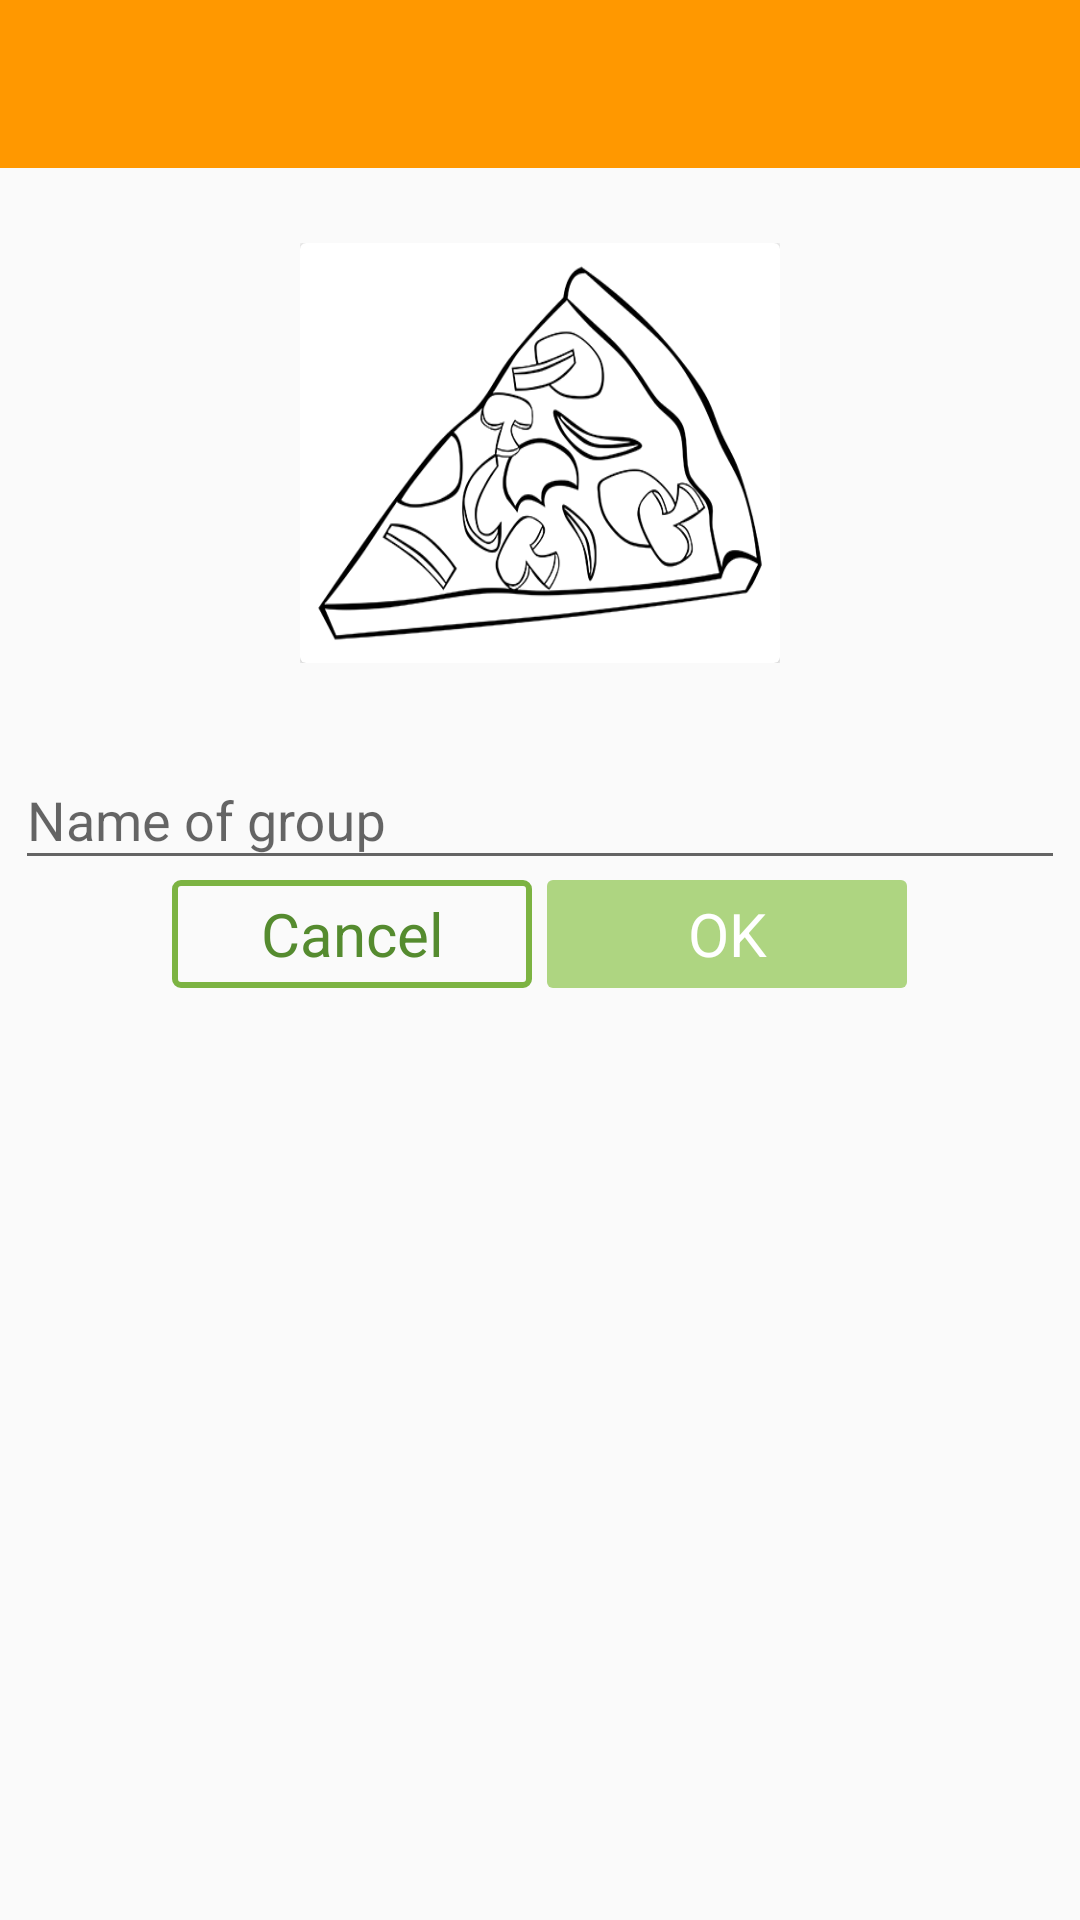

Produce the Android XML layout that renders to this screen, including the resource entries it uses.
<!-- AndroidManifest.xml: application theme AppTheme -->
<!-- res/layout/activity_menu_orders_edit.xml -->
<?xml version="1.0" encoding="utf-8"?>
<LinearLayout xmlns:android="http://schemas.android.com/apk/res/android"
    xmlns:tools="http://schemas.android.com/tools"
    android:id="@+id/activity_menu_orders_edit"
    android:layout_width="match_parent"
    android:layout_height="match_parent"
    android:orientation="vertical"
    tools:context="com.example.gek.pizza.activities.MenuGroupEditActivity">

    <include layout="@layout/toolbar" />

    <ScrollView
        android:layout_width="match_parent"
        android:layout_height="wrap_content"
        android:padding="@dimen/activity_padding">

        <LinearLayout
            android:layout_width="match_parent"
            android:layout_height="match_parent"
            android:gravity="center"
            android:orientation="vertical">

            <ProgressBar
                android:id="@+id/progressBar"
                android:layout_width="wrap_content"
                android:layout_height="wrap_content"
                android:layout_centerHorizontal="true"
                android:layout_centerInParent="true"
                android:visibility="gone" />

            <FrameLayout
                android:layout_width="wrap_content"
                android:layout_height="wrap_content"
                android:padding="20dp">

                <include layout="@layout/item_menu_orders" />
            </FrameLayout>


            <android.support.design.widget.TextInputLayout
                android:layout_width="match_parent"
                android:layout_height="wrap_content">

                <EditText
                    android:id="@+id/etName"
                    android:layout_width="match_parent"
                    android:layout_height="wrap_content"
                    android:hint="@string/hint_name_group"
                    android:inputType="textCapSentences" />
            </android.support.design.widget.TextInputLayout>

            <LinearLayout
                android:layout_width="match_parent"
                android:layout_height="wrap_content"
                android:gravity="center"
                android:orientation="horizontal">


                <Button
                    android:id="@+id/btnCancel"
                    style="@style/RaisedButtonNegative"
                    android:layout_marginRight="5dp"
                    android:text="@string/cancel" />

                <Button
                    android:id="@+id/btnOk"
                    style="@style/RaisedButtonPositive"
                    android:enabled="false"
                    android:text="@string/ok" />
            </LinearLayout>


        </LinearLayout>
    </ScrollView>
</LinearLayout>
<!-- res/layout/toolbar.xml (included above) -->
<android.support.v7.widget.Toolbar
    android:id="@+id/toolBar"
    android:layout_width="match_parent"
    android:layout_height="?attr/actionBarSize"
    android:background="@color/colorPrimary"
    xmlns:android="http://schemas.android.com/apk/res/android"
    android:theme="@style/ThemeOverlay.AppCompat.Dark.ActionBar">

    <ImageButton
        android:id="@+id/ibTrash"
        android:layout_width="24dp"
        android:layout_height="match_parent"
        android:layout_gravity="right"
        android:layout_marginRight="24dp"
        android:background="@null"
        android:scaleType="centerInside"
        android:src="@drawable/trash"
        android:visibility="gone"/>

</android.support.v7.widget.Toolbar>
<!-- res/layout/item_menu_orders.xml (included above) -->
<android.support.v7.widget.CardView xmlns:android="http://schemas.android.com/apk/res/android"
    xmlns:tools="http://schemas.android.com/tools"
    android:id="@+id/card_view"
    android:layout_width="@dimen/item_menu_orders_width"
    android:layout_height="@dimen/item_menu_orders_height"
    android:clipToPadding="false"
    android:padding="@dimen/item_menu_orders_offset">

    <LinearLayout
        android:id="@+id/llContainer"
        android:layout_width="match_parent"
        android:layout_height="match_parent"
        android:orientation="vertical">

        <ImageView
            android:id="@+id/ivPhoto"
            android:layout_width="match_parent"
            android:layout_height="wrap_content"
            android:layout_gravity="top"
            tools:background="@drawable/dish_empty" />

        <LinearLayout
            android:layout_width="match_parent"
            android:layout_height="match_parent"
            android:gravity="center">

            <TextView
                android:id="@+id/tvAuthName"
                android:layout_width="match_parent"
                android:layout_height="match_parent"
                android:gravity="center"
                android:textStyle="bold"
                tools:text="Name menu group" />
        </LinearLayout>


    </LinearLayout>


</android.support.v7.widget.CardView>
<!-- resources referenced by this layout -->
<resources>
  <color name="colorPrimary">#FF9800</color>
  <dimen name="activity_padding">5dp</dimen>
  <dimen name="item_menu_orders_height">130dp</dimen>
  <dimen name="item_menu_orders_offset">5dp</dimen>
  <dimen name="item_menu_orders_width">150dp</dimen>
  <!-- drawable trash: png bitmap (drawable, 4471 bytes) -->
  <string name="cancel">Cancel</string>
  <string name="hint_name_group">Name of group</string>
  <string name="ok">OK</string>
  <style name="RaisedButtonNegative" parent="@android:style/Widget.Button.Small">
          <item name="android:layout_width">@dimen/button_raised_width</item>
          <item name="android:layout_height">@dimen/button_raised_height</item>
          <item name="android:textSize">@dimen/button_raised_font_size</item>
          <item name="android:background">@drawable/bg_raised_button_negative</item>
          <item name="android:textColor">@color/colorButtonRaisedBackgroundPress</item>
      </style>
  <style name="RaisedButtonPositive" parent="@android:style/Widget.Button.Small">
          <item name="android:layout_width">@dimen/button_raised_width</item>
          <item name="android:layout_height">@dimen/button_raised_height</item>
          <item name="android:textSize">@dimen/button_raised_font_size</item>
          <item name="android:background">@drawable/bg_raised_button_positive</item>
          <item name="android:textColor">@color/colorButtonRaisedText</item>
      </style>
  <style name="AppTheme" parent="Theme.AppCompat.Light.NoActionBar">
          
          <item name="colorPrimary">@color/colorPrimary</item>
          <item name="colorPrimaryDark">@color/colorPrimaryDark</item>
          <item name="colorAccent">@color/colorAccent</item>
      </style>
  <dimen name="button_raised_width">120dp</dimen>
  <dimen name="button_raised_height">36dp</dimen>
  <dimen name="button_raised_font_size">20sp</dimen>
  <color name="colorButtonRaisedBackgroundPress">#558B2F</color>
  <!-- drawable bg_raised_button_positive (drawable) -->
  <?xml version="1.0" encoding="utf-8"?>
  <selector xmlns:android="http://schemas.android.com/apk/res/android">
      <item  android:state_pressed="true">
          <shape xmlns:android="http://schemas.android.com/apk/res/android" android:shape="rectangle" >
              <corners
                  android:radius="@dimen/button_radius"
                  />
              <size
                  android:width="@dimen/button_raised_width"
                  android:height="@dimen/button_raised_height"
                  />
              <solid
                  android:color="@color/colorButtonRaisedBackgroundPress"
                  />
          </shape>
      </item>
  
      <item android:state_enabled="false">
          <shape xmlns:android="http://schemas.android.com/apk/res/android" android:shape="rectangle" >
              <corners
                  android:radius="@dimen/button_radius"
                  />
              <size
                  android:width="@dimen/button_raised_width"
                  android:height="@dimen/button_raised_height"
                  />
              <solid
                  android:color="@color/colorButtonRaisedBackgroundFocus"
                  />
          </shape>
      </item>
  
      <item >
          <shape xmlns:android="http://schemas.android.com/apk/res/android" android:shape="rectangle" >
              <corners
                  android:radius="@dimen/button_radius"
                  />
              <size
                  android:width="@dimen/button_raised_width"
                  android:height="@dimen/button_raised_height"
                  />
              <solid
                  android:color="@color/colorButtonRaisedBackground"
                  />
  
          </shape>
      </item>
  </selector>
  <color name="colorButtonRaisedText">#FFFFFF</color>
  <color name="colorPrimaryDark">#F57C00</color>
  <color name="colorAccent">#8BC34A</color>
  <dimen name="button_radius">2dp</dimen>
  <color name="colorButtonRaisedBackgroundFocus">#AED581</color>
  <color name="colorButtonRaisedBackground">#7CB342</color>
</resources>
